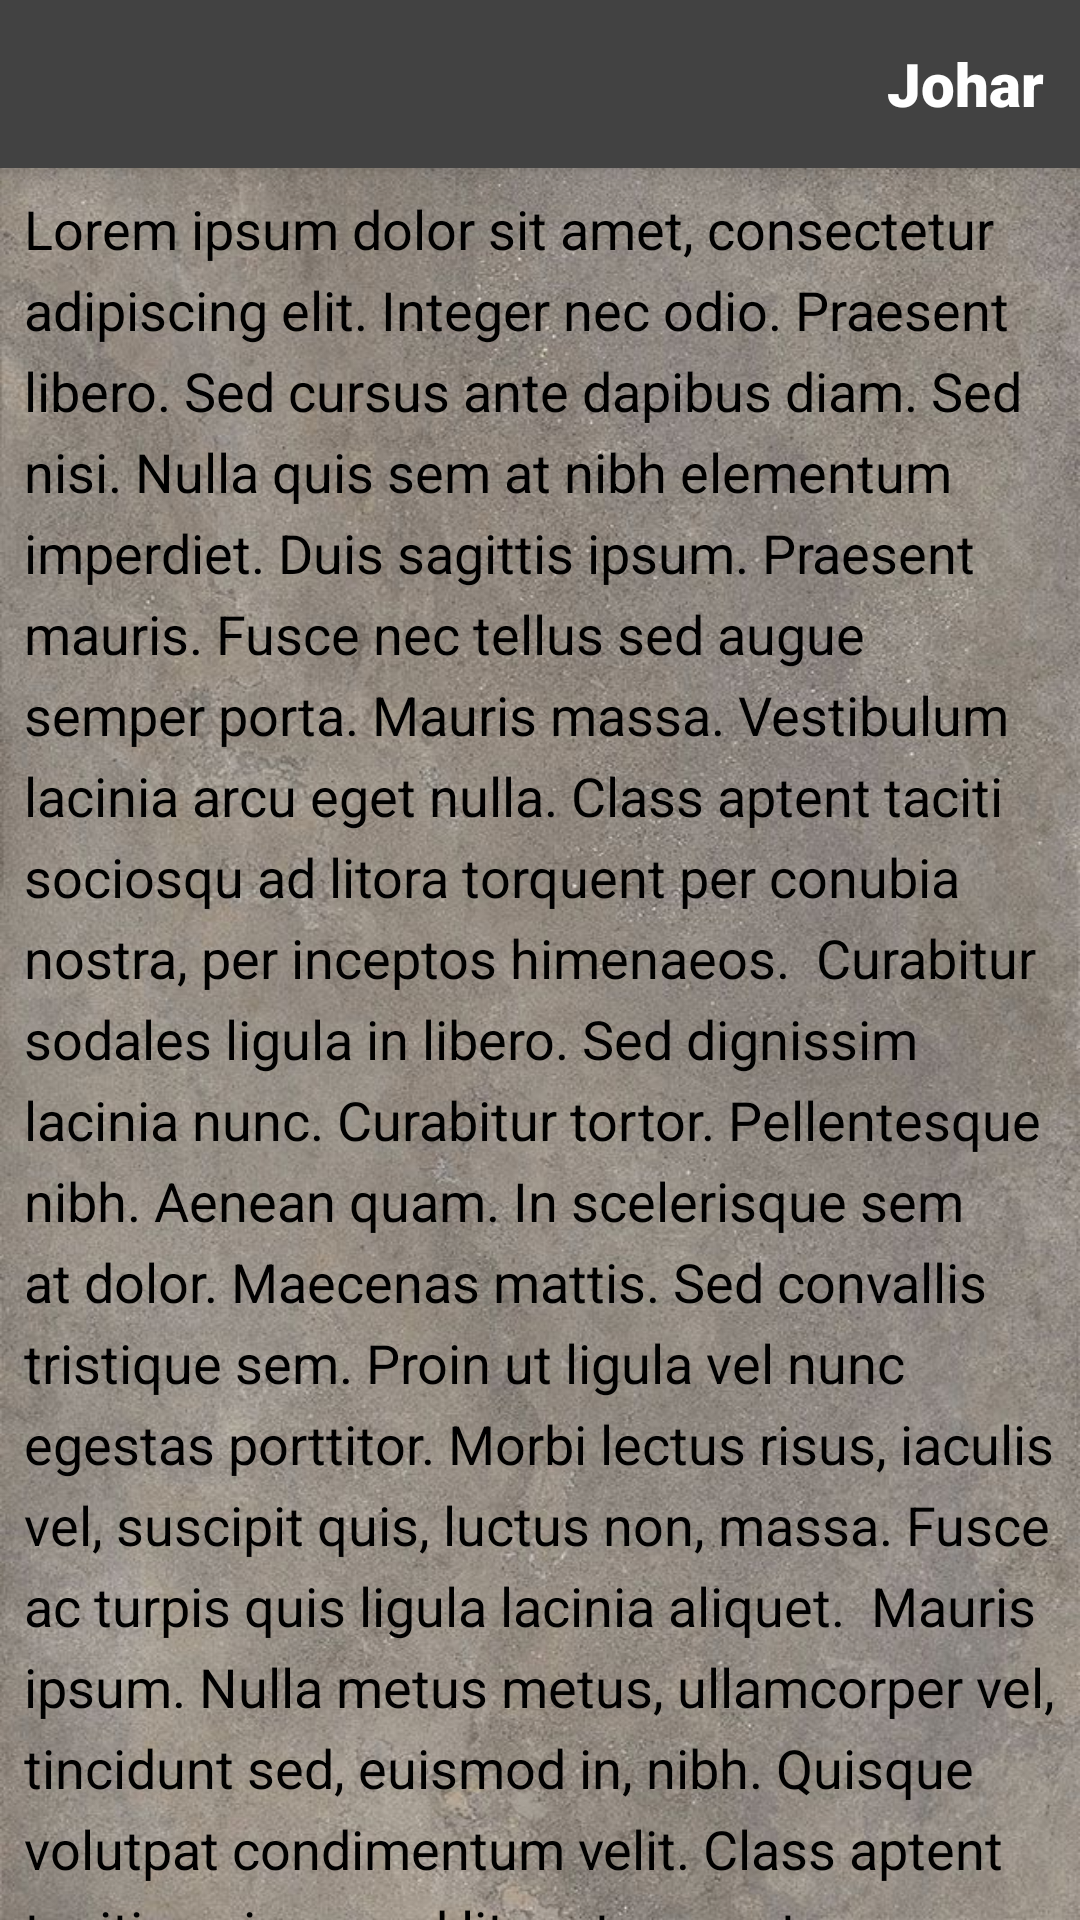

Android layout source for this screen:
<!-- AndroidManifest.xml: application theme Theme.Ganggeram -->
<!-- res/layout/activity_sorys_three_tow.xml -->
<?xml version="1.0" encoding="utf-8"?>
<LinearLayout xmlns:android="http://schemas.android.com/apk/res/android"
    xmlns:app="http://schemas.android.com/apk/res-auto"
    xmlns:tools="http://schemas.android.com/tools"
    android:layout_width="match_parent"
    android:layout_height="match_parent"
    android:background="@drawable/backgerand_text"
    android:orientation="vertical"
    tools:context=".Sorys_three_tow_Activity">

    <LinearLayout
        android:layout_width="match_parent"
        android:layout_height="wrap_content"
        android:background="@color/cardview_dark_background"
        android:elevation="8dp"
        android:orientation="vertical">

        <FrameLayout
            android:layout_width="match_parent"
            android:layout_height="56dp"
            android:paddingStart="12dp"
            android:paddingEnd="12dp">

            <ImageView
                android:id="@+id/back_story_1_a"
                android:layout_width="32dp"
                android:layout_height="32dp"
                android:layout_gravity="start|center_vertical"
                android:src="@drawable/ic_arrow"
                app:tint="@color/white"/>

            <TextView
                android:layout_width="wrap_content"
                android:layout_height="wrap_content"
                android:layout_gravity="end|center_vertical"
                android:fontFamily="sans-serif-black"
                android:text="@string/app_name"
                android:textColor="@color/white"
                android:textSize="20sp"/>

        </FrameLayout>

    </LinearLayout>
    
    <androidx.core.widget.NestedScrollView
        android:layout_width="match_parent"
        android:layout_height="match_parent">

        <TextView
            android:layout_width="match_parent"
            android:layout_height="wrap_content"
            android:padding="8dp"
            android:textSize="18sp"
            android:lineSpacingExtra="6dp"
            android:textColor="@color/black"
            android:text="Lorem ipsum dolor sit amet, consectetur adipiscing elit. Integer nec odio. Praesent libero. Sed cursus ante dapibus diam. Sed nisi. Nulla quis sem at nibh elementum imperdiet. Duis sagittis ipsum. Praesent mauris. Fusce nec tellus sed augue semper porta. Mauris massa. Vestibulum lacinia arcu eget nulla. Class aptent taciti sociosqu ad litora torquent per conubia nostra, per inceptos himenaeos.

Curabitur sodales ligula in libero. Sed dignissim lacinia nunc. Curabitur tortor. Pellentesque nibh. Aenean quam. In scelerisque sem at dolor. Maecenas mattis. Sed convallis tristique sem. Proin ut ligula vel nunc egestas porttitor. Morbi lectus risus, iaculis vel, suscipit quis, luctus non, massa. Fusce ac turpis quis ligula lacinia aliquet.

Mauris ipsum. Nulla metus metus, ullamcorper vel, tincidunt sed, euismod in, nibh. Quisque volutpat condimentum velit. Class aptent taciti sociosqu ad litora torquent per conubia nostra, per inceptos himenaeos. Nam nec ante. Sed lacinia, urna non tincidunt mattis, tortor neque adipiscing diam, a cursus ipsum ante quis turpis. Nulla facilisi. Ut fringilla. Suspendisse potenti. Nunc feugiat mi a tellus consequat imperdiet. Vestibulum sapien. Proin quam.

Etiam ultrices. Suspendisse in justo eu magna luctus suscipit. Sed lectus. Integer euismod lacus luctus magna. Quisque cursus, metus vitae pharetra auctor, sem massa mattis sem, at interdum magna augue eget diam. Vestibulum ante ipsum primis in faucibus orci luctus et ultrices posuere cubilia Curae; Morbi lacinia molestie dui. Praesent blandit dolor. Sed non quam. In vel mi sit amet augue congue elementum. Morbi in ipsum sit amet pede facilisis laoreet. Donec lacus nunc, viverra nec, blandit vel, egestas et, augue. Vestibulum tincidunt malesuada tellus.

Ut ultrices ultrices enim. Curabitur sit amet mauris. Morbi in dui quis est pulvinar ullamcorper. Nulla facilisi. Integer lacinia sollicitudin massa. Cras metus. Sed aliquet risus a tortor. Integer id quam. Morbi mi. Quisque nisl felis, venenatis tristique, dignissim in, ultrices sit amet, augue. Proin sodales libero eget ante. Nulla quam. Aenean laoreet. Vestibulum nisi lectus, commodo ac, facilisis ac, ultricies eu, pede."/>
        />

    </androidx.core.widget.NestedScrollView>

</LinearLayout>
<!-- resources referenced by this layout -->
<resources>
  <!-- drawable backgerand_text: jpg bitmap (drawable-v24, 139391 bytes) -->
  <string name="app_name">Johar</string>
  <style name="Theme.Ganggeram" parent="Theme.MaterialComponents.DayNight.NoActionBar">
          
          <item name="colorPrimary">@color/purple_500</item>
          <item name="colorPrimaryVariant">@color/purple_700</item>
          <item name="colorOnPrimary">#FFFFFF</item>
          
          <item name="colorSecondary">#BEA46F</item>
          <item name="colorSecondaryVariant">@color/teal_700</item>
          <item name="colorOnSecondary">@color/black</item>
          
          <item name="android:statusBarColor">?attr/colorPrimaryVariant</item>
          
      </style>
  <!-- not gathered from this repository: default colours our renderer supplied (Android Studio template values) -->
  <color name="purple_500">#FF6200EE</color>
  <color name="purple_700">#FF3700B3</color>
  <color name="teal_700">#FF018786</color>
  <color name="black">#FF000000</color>
  <color name="white">#FFFFFFFF</color>
</resources>
